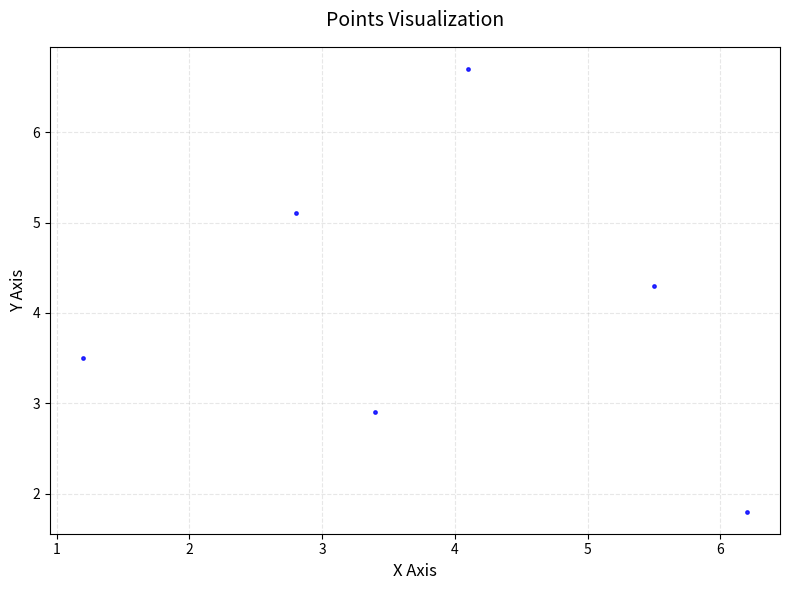
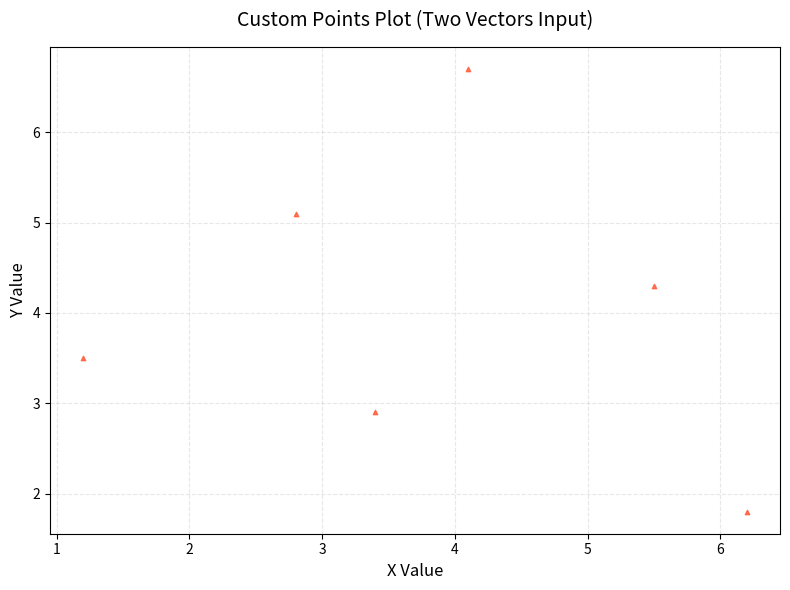

Generate these figures, in order, with matplotlib: (Note: this script raises an exception after producing the figures.)
import matplotlib.pyplot as plt
from typing import List, Optional, Union
import numpy as np

def plot_points(
    x_coords: Union[List[float], np.ndarray],
    y_coords: Union[List[float], np.ndarray],
    title: str = "Points Visualization",
    xlabel: str = "X Axis",
    ylabel: str = "Y Axis",
    color: str = "blue",
    marker: str = "o",
    markersize: int = 6,
    grid: bool = True,
    save_path: Optional[str] = None
) -> None:
    """
    绘制由两个坐标向量（x坐标 + y坐标）定义的点集

    参数说明：
    ----------
    x_coords: Union[List[float], np.ndarray]
        x坐标向量，可传入列表（如[1,3,5]）或numpy数组，元素为数字
    y_coords: Union[List[float], np.ndarray]
        y坐标向量，与x_coords长度必须一致，格式同上
    title: str (默认: "Points Visualization")
        图表标题
    xlabel: str (默认: "X Axis")
        X轴标签
    ylabel: str (默认: "Y Axis")
        Y轴标签
    color: str (默认: "blue")
        点的颜色（支持matplotlib颜色格式：命名色、十六进制、RGB）
    marker: str (默认: "o")
        点的标记样式（"o"=圆，"s"=正方形，"^"=三角形，"*"=星号等）
    markersize: int (默认: 6)
        点的大小
    grid: bool (默认: True)
        是否显示网格线
    save_path: Optional[str] (默认: None)
        图片保存路径（如"points.png"），为None时仅显示不保存
    """
    # --------------------------
    # 关键输入校验（避免错误）
    # --------------------------
    # 1. 校验输入类型（支持列表或numpy数组）
    if not isinstance(x_coords, (list, np.ndarray)) or not isinstance(y_coords, (list, np.ndarray)):
        raise TypeError("x_coords和y_coords必须是列表或numpy数组")
    
    # 2. 转换为numpy数组（统一处理逻辑，兼容列表和数组输入）
    x = np.asarray(x_coords)
    y = np.asarray(y_coords)
    
    # 3. 校验坐标为数字类型
    if not np.issubdtype(x.dtype, np.number) or not np.issubdtype(y.dtype, np.number):
        raise ValueError("x_coords和y_coords的元素必须是数字（int/float）")
    
    # 4. 校验x和y长度一致（核心！否则无法一一对应成点）
    if len(x) != len(y):
        raise ValueError(f"x_coords和y_coords长度不一致：x长度={len(x)}，y长度={len(y)}")
    
    # 5. 校验非空
    if len(x) == 0:
        raise ValueError("x_coords和y_coords不能为空")
    
    # --------------------------
    # 绘图核心逻辑
    # --------------------------
    plt.figure(figsize=(8, 6))  # 画布大小（宽8，高6英寸）
    
    # 绘制散点（直接使用两个坐标向量）
    plt.scatter(
        x=x,
        y=y,
        color=color,
        marker=marker,
        s=markersize,
        alpha=0.8  # 透明度（避免点重叠遮挡）
    )
    
    # 图表样式优化
    plt.title(title, fontsize=14, pad=15)
    plt.xlabel(xlabel, fontsize=12)
    plt.ylabel(ylabel, fontsize=12)
    plt.grid(grid, alpha=0.3, linestyle="--")  # 浅灰色虚线网格
    plt.tight_layout()  # 自动调整布局，防止标签被截断
    
    # 保存图片（指定路径时）
    if save_path is not None:
        plt.savefig(
            save_path,
            dpi=300,  # 高分辨率（适合打印/投稿）
            bbox_inches="tight"  # 裁剪多余空白
        )
        print(f"图片已保存至：{save_path}")
    
    # 显示图片（本地运行弹出窗口，Jupyter中直接嵌入）
    plt.show()

# ------------------------------
# 示例：测试函数（两个坐标向量输入）
# ------------------------------
if __name__ == "__main__":
    # 1. 测试用坐标向量（列表格式）
    x = [1.2, 2.8, 3.4, 4.1, 5.5, 6.2]
    y = [3.5, 5.1, 2.9, 6.7, 4.3, 1.8]
    
    # 2. 基础用法（默认样式）
    print("=== 基础样式绘图 ===")
    plot_points(x_coords=x, y_coords=y)
    
    # 3. 自定义样式（红色三角形点，保存图片）
    print("\n=== 自定义样式绘图 ===")
    plot_points(
        x_coords=x,
        y_coords=y,
        title="Custom Points Plot (Two Vectors Input)",
        xlabel="X Value",
        ylabel="Y Value",
        color="#FF5733",  # 十六进制颜色
        marker="^",       # 三角形标记
        markersize=10,
        save_path="/DISK1/data/zczhou_23/work2/Simulator_V3/pngs/two_vectors_points.png"
    )
    
    # 4. 支持numpy数组输入（可选）
    print("\n=== numpy数组输入测试 ===")
    x_np = np.array([0, 1, 2, 3, 4])
    y_np = np.array([0, 2, 4, 6, 8])
    plot_points(x_coords=x_np, y_coords=y_np, color="green", marker="s")
